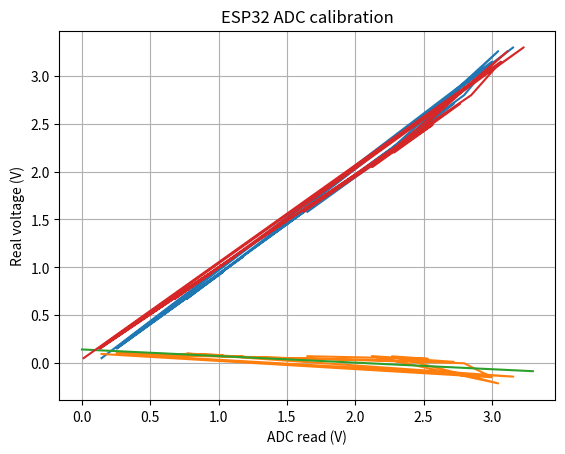

Write Python code to recreate this figure.
import numpy as np
from scipy.optimize import curve_fit
import matplotlib.pyplot as plt

v_adc = np.array([  1.65, 2.53255814,
                    2.26875, 3.046153846,
                    2.121428571, 2.721052632,
                    0.503389831, 0.3,
                    3.156521739, 0.76744186,
                    1.03125, 0.253846154,
                    1.178571429, 0.578947368,
                    2.796610169, 3,
                    0.143478261],
                      dtype=np.float64)

v_real = np.array([ 1.58, 2.49,
                    2.2, 3.26, 
                    2.05, 2.71, 
                    0.42, 0.21, 
                    3.3, 0.67, 
                    0.95, 0.15, 
                    1.11, 0.49, 
                    2.8, 3.15, 
                    0.05],
                       dtype=np.float64)

def func2(x, a, b):
 return a * x + b


error = v_adc - v_real

popt, pcov = curve_fit(func2, v_adc, error)

max_error = np.max(np.abs(func2(v_adc, *popt) - error))
rms_error = np.sqrt(np.sum(np.power(func2(v_adc, *popt) - error, 2)) /
v_adc.shape[0])

print(f"Regression coefficients: {popt}")
print(f"Max error: {max_error:.3f}")
print(f"Quadratic mean error: {rms_error:.3f}")

x = np.linspace(0.00, 3.30, 1000)

plt.plot(v_adc, v_real, label="data")
plt.plot(v_adc, error, label="error")

plt.plot(x, func2(x, *popt), label="error function")

plt.plot(v_adc - func2(v_adc, *popt), v_real, label="result")

plt.title("ESP32 ADC calibration")
plt.xlabel("ADC read (V)")
plt.ylabel("Real voltage (V)")
plt.grid()
plt.show()